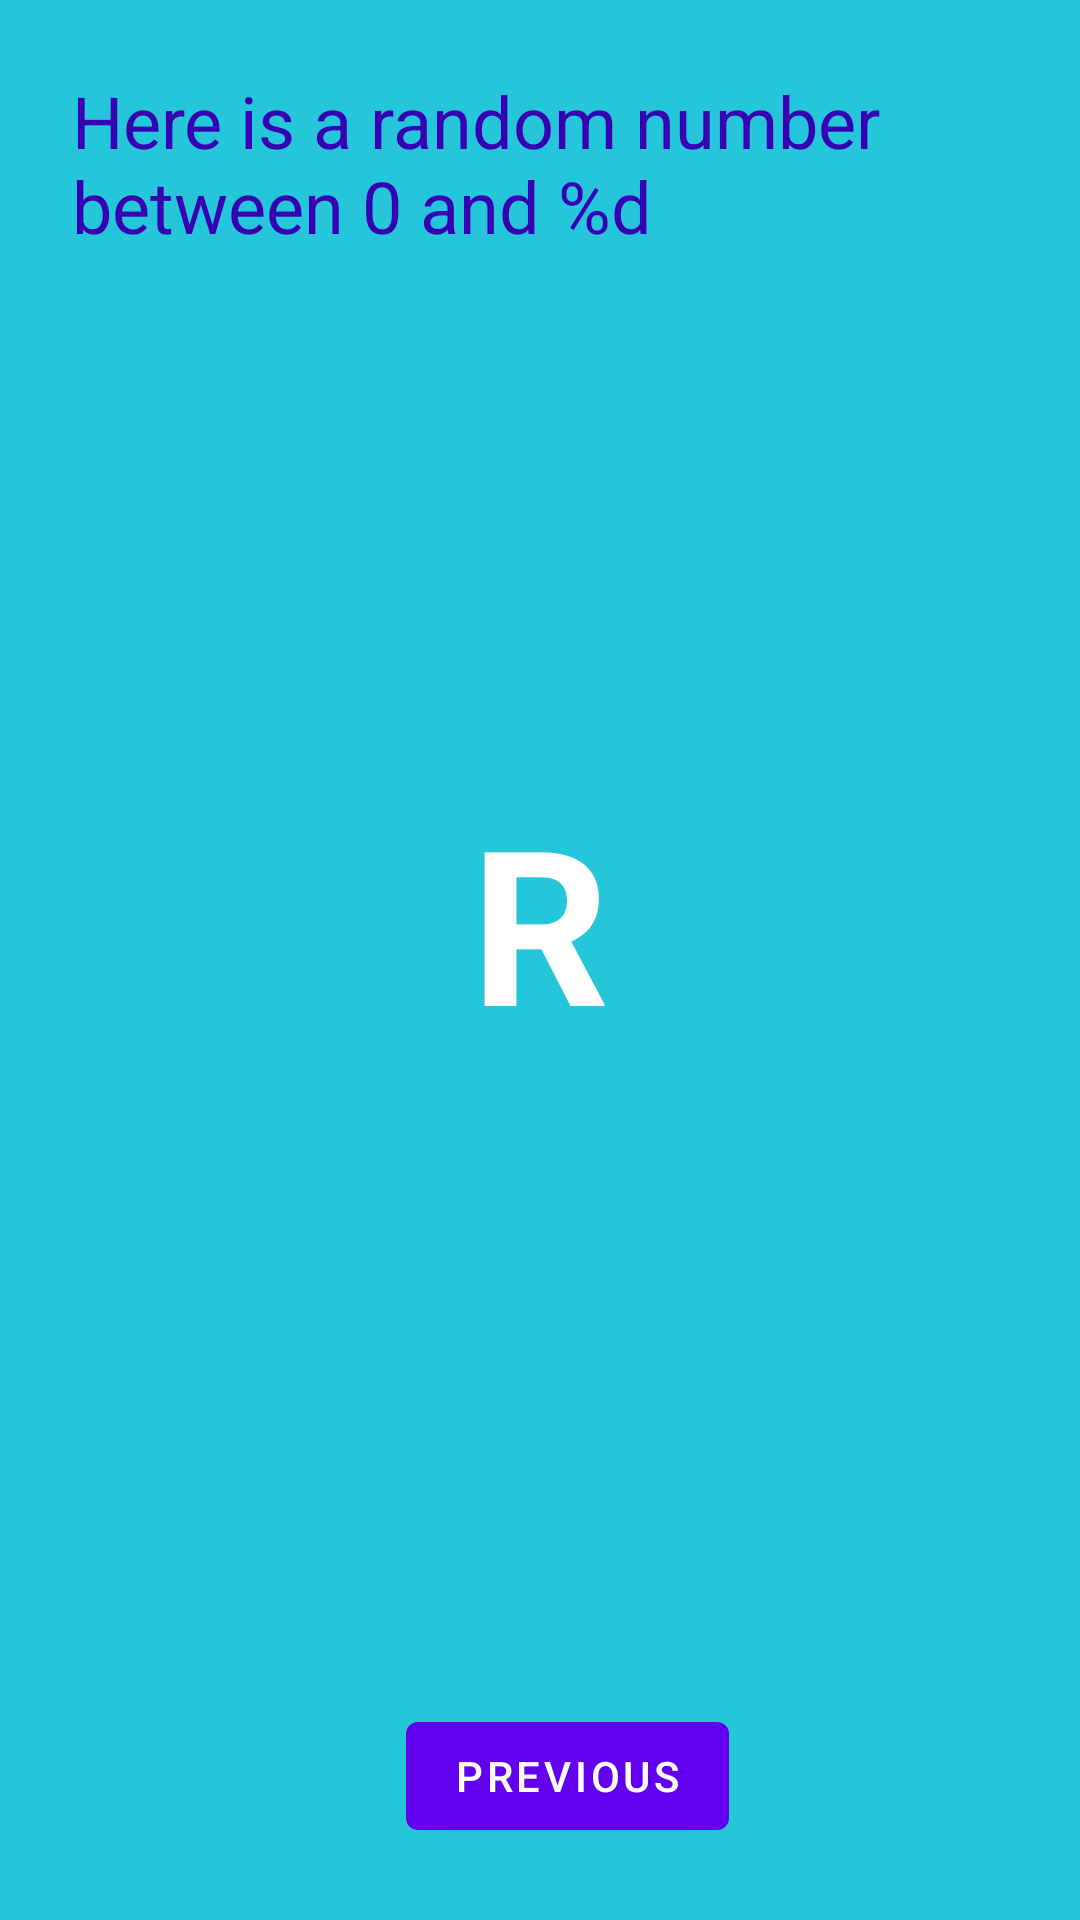

This screen was rendered from an Android layout file. Write that file and the resources it references.
<!-- AndroidManifest.xml: application theme Theme.ReadIt -->
<!-- res/layout/fragment_second.xml -->
<?xml version="1.0" encoding="utf-8"?>
<androidx.constraintlayout.widget.ConstraintLayout xmlns:android="http://schemas.android.com/apk/res/android"
    xmlns:app="http://schemas.android.com/apk/res-auto"
    xmlns:tools="http://schemas.android.com/tools"
    android:layout_width="match_parent"
    android:layout_height="match_parent"
    android:background="@color/screenBackground2"
    tools:context=".SecondFragment">

    <TextView
        android:id="@+id/textview_header"
        android:layout_width="0dp"
        android:layout_height="wrap_content"
        android:layout_marginStart="24dp"
        android:layout_marginLeft="24dp"
        android:layout_marginTop="24dp"
        android:layout_marginEnd="24dp"
        android:layout_marginRight="24dp"
        android:text="@string/random_heading"
        android:textColor="@color/colorPrimaryDark"
        android:textSize="24sp"
        app:layout_constraintEnd_toEndOf="parent"
        app:layout_constraintHorizontal_bias="0.498"
        app:layout_constraintStart_toStartOf="parent"
        app:layout_constraintTop_toTopOf="parent" />

    <Button
        android:id="@+id/button_second"
        android:layout_width="wrap_content"
        android:layout_height="wrap_content"
        android:layout_marginBottom="24dp"
        android:text="@string/previous"
        app:layout_constraintBottom_toBottomOf="parent"
        app:layout_constraintEnd_toEndOf="parent"
        app:layout_constraintHorizontal_bias="0.536"
        app:layout_constraintStart_toStartOf="parent" />

    <TextView
        android:id="@+id/textview_random"
        android:layout_width="wrap_content"
        android:layout_height="wrap_content"
        android:text="R"
        android:textColor="@android:color/white"
        android:textSize="72sp"
        android:textStyle="bold"
        app:layout_constraintBottom_toTopOf="@+id/button_second"
        app:layout_constraintEnd_toEndOf="parent"
        app:layout_constraintStart_toStartOf="parent"
        app:layout_constraintTop_toBottomOf="@+id/textview_header"
        app:layout_constraintVertical_bias="0.45" />
</androidx.constraintlayout.widget.ConstraintLayout>
<!-- resources referenced by this layout -->
<resources>
  <color name="colorPrimaryDark">#3700B3</color>
  <color name="screenBackground2">#26C6DA</color>
  <string name="previous">Previous</string>
  <string name="random_heading">Here is a random number between 0 and %d</string>
  <style name="Theme.ReadIt" parent="Theme.MaterialComponents.DayNight.DarkActionBar">
          
          <item name="colorPrimary">@color/purple_500</item>
          <item name="colorPrimaryVariant">@color/purple_700</item>
          <item name="colorOnPrimary">@color/white</item>
          
          <item name="colorSecondary">@color/teal_200</item>
          <item name="colorSecondaryVariant">@color/teal_700</item>
          <item name="colorOnSecondary">@color/black</item>
          
          <item name="android:statusBarColor" tools:targetApi="l">?attr/colorPrimaryVariant</item>
          
      </style>
  <color name="purple_500">#FF6200EE</color>
  <color name="purple_700">#FF3700B3</color>
  <color name="white">#FFFFFFFF</color>
  <color name="teal_200">#FF03DAC5</color>
  <color name="teal_700">#FF018786</color>
  <color name="black">#FF000000</color>
</resources>
